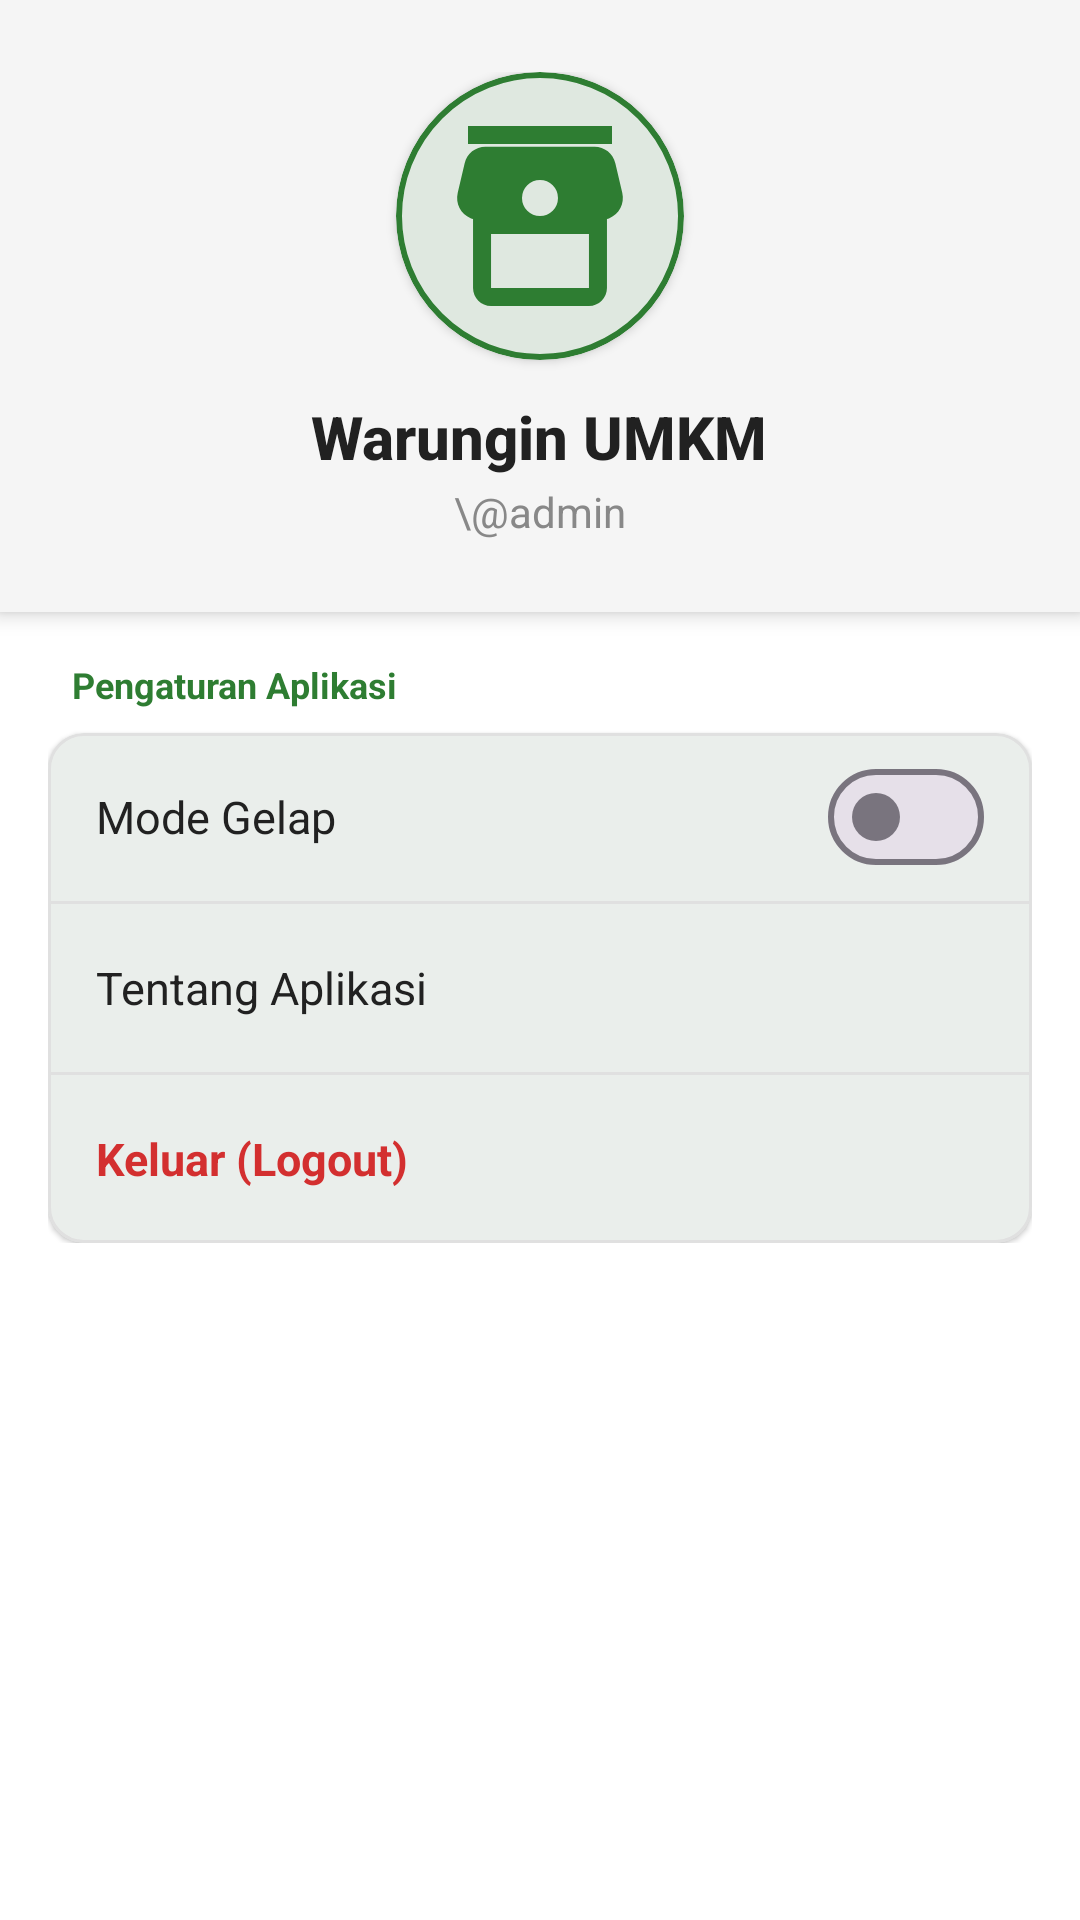

Write the Android layout XML for this screen, with the resource values it uses.
<!-- AndroidManifest.xml: application theme Theme.Warungin -->
<!-- res/layout/fragment_profile.xml -->
<?xml version="1.0" encoding="utf-8"?>
<androidx.constraintlayout.widget.ConstraintLayout xmlns:android="http://schemas.android.com/apk/res/android"
    xmlns:app="http://schemas.android.com/apk/res-auto"
    xmlns:tools="http://schemas.android.com/tools"
    android:layout_width="match_parent"
    android:layout_height="match_parent"
    android:background="?android:attr/windowBackground"
    tools:context=".ProfileFragment">

    
    <LinearLayout
        android:id="@+id/layout_header"
        android:layout_width="match_parent"
        android:layout_height="wrap_content"
        android:background="?attr/colorSurface"
        android:elevation="4dp"
        android:gravity="center"
        android:orientation="vertical"
        android:padding="24dp"
        app:layout_constraintTop_toTopOf="parent">

        
        <com.google.android.material.card.MaterialCardView
            android:layout_width="96dp"
            android:layout_height="96dp"
            app:cardCornerRadius="48dp"
            app:cardElevation="2dp"
            app:strokeColor="?attr/colorPrimary"
            app:strokeWidth="2dp">

            <ImageView
                android:id="@+id/img_avatar"
                android:layout_width="match_parent"
                android:layout_height="match_parent"
                android:scaleType="centerCrop"
                android:src="@drawable/ic_warung_logo"
                android:padding="12dp"
                android:contentDescription="Avatar Toko" />
        </com.google.android.material.card.MaterialCardView>

        <TextView
            android:id="@+id/tv_nama_toko"
            android:layout_width="wrap_content"
            android:layout_height="wrap_content"
            android:layout_marginTop="12dp"
            android:fontFamily="sans-serif-medium"
            android:text="Warungin UMKM"
            android:textColor="?attr/colorOnSurface"
            android:textSize="20sp"
            android:textStyle="bold" />

        <TextView
            android:id="@+id/tv_username"
            android:layout_width="wrap_content"
            android:layout_height="wrap_content"
            android:layout_marginTop="2dp"
            android:fontFamily="sans-serif"
            android:text="\@admin"
            android:textColor="@color/gray"
            android:textSize="14sp" />

    </LinearLayout>

    
    <LinearLayout
        android:layout_width="match_parent"
        android:layout_height="wrap_content"
        android:orientation="vertical"
        android:padding="16dp"
        app:layout_constraintTop_toBottomOf="@id/layout_header">

        <TextView
            android:layout_width="match_parent"
            android:layout_height="wrap_content"
            android:layout_marginStart="8dp"
            android:layout_marginBottom="8dp"
            android:text="Pengaturan Aplikasi"
            android:textColor="?attr/colorPrimary"
            android:textSize="12sp"
            android:textStyle="bold" />

        
        <com.google.android.material.card.MaterialCardView
            android:layout_width="match_parent"
            android:layout_height="wrap_content"
            app:cardCornerRadius="12dp"
            app:cardElevation="1dp"
            app:strokeColor="@color/light_gray"
            app:strokeWidth="1dp">

            <LinearLayout
                android:layout_width="match_parent"
                android:layout_height="wrap_content"
                android:orientation="vertical">

                
                <LinearLayout
                    android:layout_width="match_parent"
                    android:layout_height="56dp"
                    android:gravity="center_vertical"
                    android:orientation="horizontal"
                    android:paddingHorizontal="16dp">

                    <TextView
                        android:layout_width="0dp"
                        android:layout_height="wrap_content"
                        android:layout_weight="1"
                        android:text="Mode Gelap"
                        android:textColor="?attr/colorOnSurface"
                        android:textSize="15sp" />

                    <com.google.android.material.materialswitch.MaterialSwitch
                        android:id="@+id/switch_dark_mode"
                        android:layout_width="wrap_content"
                        android:layout_height="wrap_content" />
                </LinearLayout>

                <View
                    android:layout_width="match_parent"
                    android:layout_height="1dp"
                    android:background="@color/light_gray" />

                
                <LinearLayout
                    android:id="@+id/layout_about"
                    android:layout_width="match_parent"
                    android:layout_height="56dp"
                    android:clickable="true"
                    android:focusable="true"
                    android:background="?attr/selectableItemBackground"
                    android:gravity="center_vertical"
                    android:orientation="horizontal"
                    android:paddingHorizontal="16dp">

                    <TextView
                        android:layout_width="match_parent"
                        android:layout_height="wrap_content"
                        android:text="Tentang Aplikasi"
                        android:textColor="?attr/colorOnSurface"
                        android:textSize="15sp" />
                </LinearLayout>

                <View
                    android:layout_width="match_parent"
                    android:layout_height="1dp"
                    android:background="@color/light_gray" />

                
                <LinearLayout
                    android:id="@+id/layout_logout"
                    android:layout_width="match_parent"
                    android:layout_height="56dp"
                    android:clickable="true"
                    android:focusable="true"
                    android:background="?attr/selectableItemBackground"
                    android:gravity="center_vertical"
                    android:orientation="horizontal"
                    android:paddingHorizontal="16dp">

                    <TextView
                        android:id="@+id/tv_logout"
                        android:layout_width="match_parent"
                        android:layout_height="wrap_content"
                        android:text="Keluar (Logout)"
                        android:textColor="@color/red_alert"
                        android:textSize="15sp"
                        android:textStyle="bold" />
                </LinearLayout>

            </LinearLayout>
        </com.google.android.material.card.MaterialCardView>

    </LinearLayout>

</androidx.constraintlayout.widget.ConstraintLayout>
<!-- resources referenced by this layout -->
<resources>
  <color name="gray">#888888</color>
  <color name="light_gray">#E0E0E0</color>
  <color name="red_alert">#D32F2F</color>
  <!-- drawable ic_warung_logo (drawable) -->
  <vector xmlns:android="http://schemas.android.com/apk/res/android"
      android:width="120dp"
      android:height="120dp"
      android:viewportWidth="24"
      android:viewportHeight="24">
      <path
          android:fillColor="#2E7D32"
          android:pathData="M20,4H4V2H20V4M21.14,9.42L20.37,6.13C20.12,5.05 19.17,4.3 18.06,4.3H5.94C4.83,4.3 3.88,5.05 3.63,6.13L2.86,9.42C2.58,10.6 3.19,11.81 4.29,12.24C4.38,12.28 4.47,12.3 4.56,12.33V20C4.56,21.1 5.46,22 6.56,22H17.44C18.54,22 19.44,21.1 19.44,20V12.33C19.53,12.3 19.62,12.28 19.71,12.24C20.81,11.81 21.42,10.6 21.14,9.42M17.44,20H6.56V14H17.44V20M12,12A2,2 0 0,1 10,10A2,2 0 0,1 12,8A2,2 0 0,1 14,10A2,2 0 0,1 12,12Z" />
  </vector>
  <style name="Theme.Warungin" parent="Base.Theme.Warungin" />
  <style name="Base.Theme.Warungin" parent="Theme.Material3.DayNight.NoActionBar">
          
          <item name="colorPrimary">@color/primary_green</item>
          <item name="colorOnPrimary">@color/white</item>
          <item name="android:windowBackground">@color/bg_light</item>
          <item name="colorSurface">@color/surface_light</item>
          <item name="colorOnSurface">@color/text_light</item>
          <item name="colorSecondary">@color/warning_orange</item>
          <item name="colorOnSecondary">@color/white</item>
          
          
          <item name="android:statusBarColor">?attr/colorPrimary</item>
          <item name="android:windowLightStatusBar" tools:targetApi="m">false</item>
      </style>
  <color name="primary_green">#2E7D32</color>
  <color name="white">#FFFFFF</color>
  <color name="bg_light">#FFFFFF</color>
  <color name="surface_light">#F5F5F5</color>
  <color name="text_light">#212121</color>
  <color name="warning_orange">#F57C00</color>
</resources>
